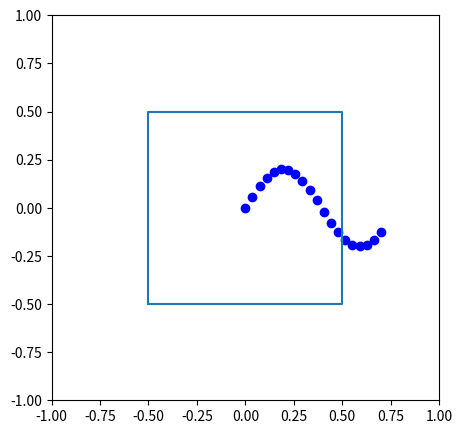
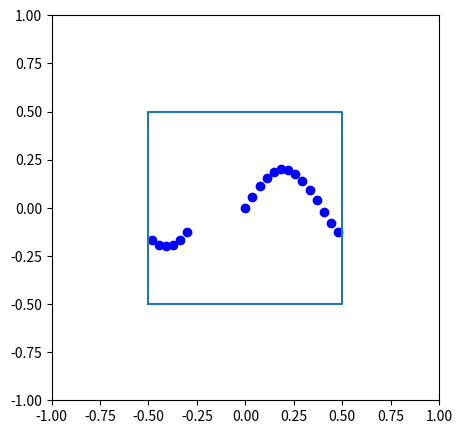

Write the Python code that produced these figures, in order. (Note: this script raises an exception after producing the figures.)
import numpy as np
import matplotlib.pyplot as plt

# an imaginary trajectory
traj = np.zeros((20,2))
traj[:,0] = np.linspace(0,0.7,20)
traj[:,1] = 0.2*np.sin(8*traj[:,0])

# used for visualizing the box
box_x = [-0.5,0.5,0.5,-0.5,-0.5]
box_y = [-0.5,-0.5,0.5,0.5,-0.5]

plt.figure(figsize=[5,5])
plt.plot(traj[:,0],traj[:,1],'bo')
plt.plot(box_x,box_y)
plt.xlim([-1,1])
plt.ylim([-1,1])


def apply_pbc(positions, box_size):
    # positions and box size are both arrays with
    # a dimensionality equal to the number of spatial dimensions
    # i.e. if we are in 2D space, each array has two elements
    
    half_box_size = box_size * 0.5
    pbc_wrap_positions = np.zeros_like(positions)

    old_positions = positions

    # this while loop allows adjustments to be made until 
    # the positions of the particles stops changing
    while np.any(pbc_wrap_positions != old_positions):
        #
        # Note on np.where syntax:
        # np.where(CONDITION, value_if_true, value_if_false)
        #
        pbc_wrap_positions = np.where(positions > half_box_size,
                                      positions - box_size,
                                      positions)

        pbc_wrap_positions = np.where(positions <= -half_box_size,
                                      positions + box_size,
                                      pbc_wrap_positions)
        old_positions = pbc_wrap_positions
    return pbc_wrap_positions

new_frames = []
box_size = np.array([1,1])
for frame in traj:
    new_frames.append(apply_pbc(frame,box_size))

new_traj = np.array(new_frames)
plt.figure(figsize=[5,5])
plt.plot(new_traj[:,0],new_traj[:,1],'bo')
plt.plot(box_x,box_y)
plt.xlim([-1,1])
plt.ylim([-1,1])

unwrapped_trajectory = np.random.random(size=(100,10,3))*10  # nframes, nparticles, ndim
box_size = np.array([5,5,5])

print("Max x coordinate:",unwrapped_trajectory[:,:,0].max())
print("Max y coordinate:",unwrapped_trajectory[:,:,1].max())
print("Max z coordinate:",unwrapped_trajectory[:,:,2].max())

wrapped_trajectory = apply_pbc(unwrapped_trajectory,box_size)

print("Max x coordinate (after wrapping):",wrapped_trajectory[:,:,0].max())
print("Max y coordinate (after wrapping):",wrapped_trajectory[:,:,1].max())
print("Max z coordinate (after wrapping):",wrapped_trajectory[:,:,2].max())

def shortest_distance(posA, posB, box_size):

    r = posA - posB   # has one element for each spatial dimension

    # loop over spatial dimensions
    for i in range(len(posA)):
        
        # if difference is greater than half the box length, adjust
        if r[i] < -0.5*box_size[i]:
            
            # determine number of adjustments needed
            n = int((r[i] + 0.5*box_size[i])/box_size[i]) + 1  

            # make them
            r[i] += n*box_size[i]
        elif r[i] > 0.5*box_size[i]: # same thing in the negative direction
            n = int((r[i] - 0.5*box_size[i])/box_size[i]) + 1
            r[i] -= n*box_size[i]

    return r

positions = np.array([[0.01,0.52,0.55],
                      [0.66,0.31,0.77],
                      [0.90,0.51,0.2],
                      [0.90,0.45,0.50],
                      [0.2,0.77,0.9]])   # 5 particles in 3D space
box_size = [1,1,1]

for i in range(N-1):
    for j in range(i+1,N):
        direct_r = np.sqrt(np.sum(np.square(positions[i] - positions[j])))
        closest_r = np.sqrt(np.sum(np.square(shortest_distance(positions[i],positions[j],box_size))))
        
        if closest_r < direct_r:
            print(f"Particle {i}: ({positions[i][0]:.2},{positions[i][1]:.2},{positions[i][2]:.2}) and {j}: ({positions[j][0]:.2},{positions[j][1]:.2},{positions[j][2]:.2}) are closer through a boundary: {closest_r:.2} < {direct_r:.2}")
        else:
            print(f"Particle {i}: ({positions[i][0]:.2},{positions[i][1]:.2},{positions[i][2]:.2}) and {j}: ({positions[j][0]:.2},{positions[j][1]:.2},{positions[j][2]:.2}) are closest in direct space.")



